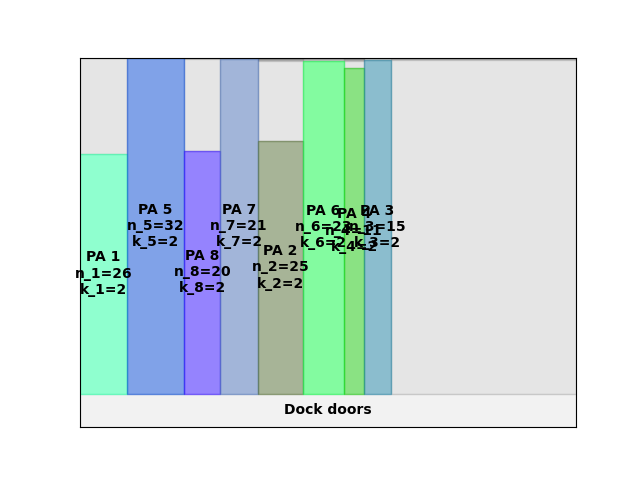

The table this chart was drawn from, first rows:
A4
28
inf
0.00, 0.00, 26, 2
26.00, 0.00, 32, 2
58.00, 0.00, 20, 2
78.00, 0.00, 21, 2
99.00, 0.00, 25, 2
124, 0.00, 23, 2
147, 0.00, 11, 2
158, 0.00, 15, 2
